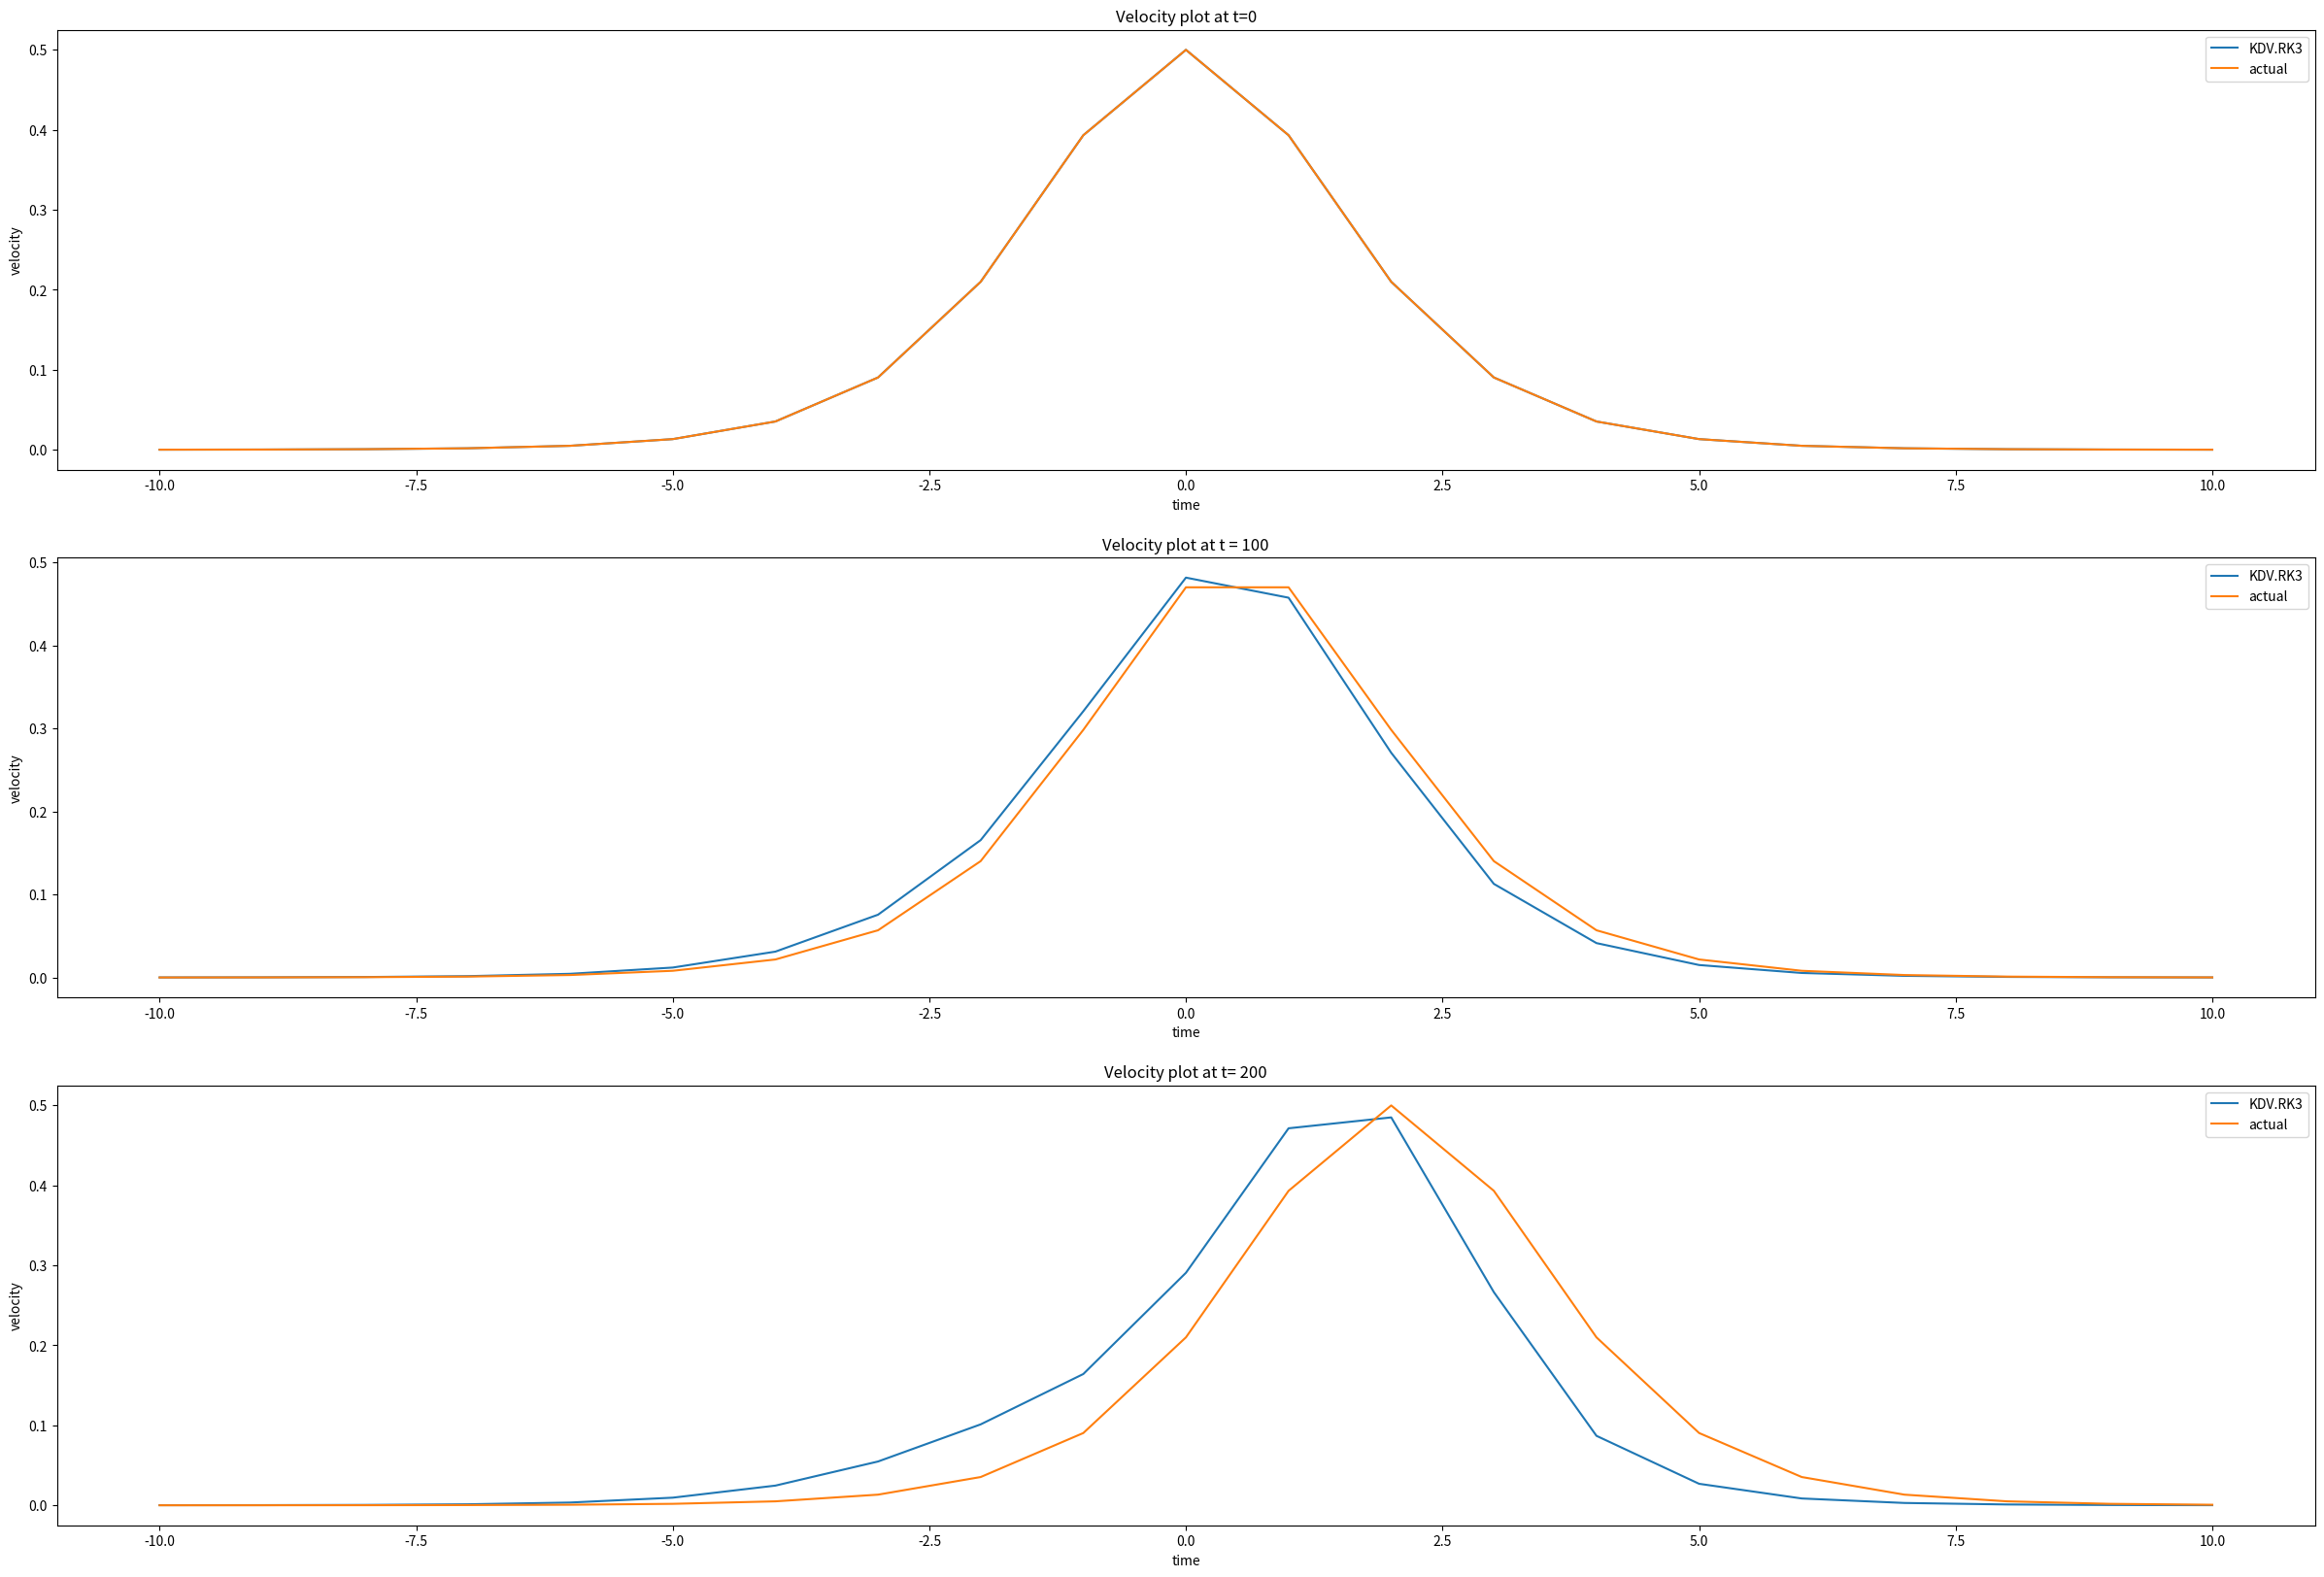

This figure's Python source:
# KDV Equation + Time Discretization Using Runge-Kutta
# u = u(x,t) velocity is a function of time and space
from __future__ import division
import numpy as np
import matplotlib.pyplot as plt
from scipy.stats import hypsecant

#==================================================================
# Find the x values that we will be testing
# Parameter is step size
#==================================================================

def findx(h):
    x = []
    index = 0
    stepsize = int(1/h)
    for i in range(-10,10):
        i = float(i)
        x.append(i)
        for j in range(1,stepsize):
            index = index + h
            k = round((i + index), 2)
            x.append(k)
        index = 0
    x.append(10.0)
    return x

#==================================================================
# Find the t values that we will be testing
# Parameter is step size
#==================================================================

def findt(h):
    t = []
    index = 0
    stepsize = int(1/h)
    for i in range(0,2):
        i = float(i)
        t.append(i)
        for j in range(1,stepsize):
            index = index + h
            k = round((i + index), 2)
            t.append(k)
        index = 0
    t.append(2.0)
    return t

#==================================================================
# Initial Wave Function
#==================================================================

def wavePosition(x):
    u = []
    for i in range(len(x)):
        temp = .5*((1/(np.cosh(.5*x[i])))**2)
        u.append(temp)
    return u

#==================================================================
# Actual Wave Function
#==================================================================

def actualWavePosition(x,t):
    u = []
    for i in range(len(x)):
        temp = .5*((1/(np.cosh(.5*(x[i]-t))))**2)
        u.append(temp)
    return u

#===============================================================================
# KDV Equation (to model wave movement at next time interval)
# Discretized the Ux variables
#===============================================================================

def disUX(u,x):
    # the next position
    u_prime = []

    #step size
    size = len(x)-1
    #sections
    h = 20/(len(x))

    # for each element in u, we want to calculate the derivative with respect to x
    for i in range(len(x)):
        if i == 0:
            #first calculate the discretized element 6UU(sub-x)
            firstElement = -3*((((u[i+1])**2)-((u[(size-1)])**2))/(2*h))
            #second calculate the discretized element U(sub-xxx)
            secondElement = -((u[(i+2)])-(2*(u[(i+1)]))+(2*(u[(size-1)]))-(u[(size-2)]))/((2*h)**3)
            u_prime.append(firstElement + secondElement)
        elif i == 1:
            #first calculate the discretized element 6UU(sub-x)
            firstElement = -3*((((u[i+1])**2)-((u[(i-1)])**2))/(2*h))

            #second calculate the discretized element U(sub-xxx)
            secondElement = -((u[(i+2)])-(2*(u[(i+1)]))+(2*(u[(i-1)]))-(u[(size)]))/((2*h)**3)

            u_prime.append(firstElement+secondElement)
        elif i == size:
            #first calculate the discretized element 6UU(sub-x)
            firstElement = -3*((((u[1])**2)-((u[(size-1)])**2))/(2*h))

            #second calculate the discretized element U(sub-xxx)
            secondElement = -((u[(2)])-(2*(u[(1)]))+(2*(u[(i-1)]))-(u[(i-2)]))/((2*h)**3)

            u_prime.append(firstElement+secondElement)
        elif i == (size-1):
            #first calculate the discretized element 6UU(sub-x)
            firstElement = -3*((((u[i+1])**2)-((u[(i-1)])**2))/(2*h))

            #second calculate the discretized element U(sub-xxx)
            secondElement = -((u[(1)])-(2*(u[(i+1)]))+(2*(u[(i-1)]))-(u[(i-2)]))/((2*h)**3)

            u_prime.append(firstElement+secondElement)
        else:
            #first calculate the discretized element 6UU(sub-x)
            firstElement = -3*((((u[(i+1)])**2)-((u[(i-1)])**2))/(2*h))

            #second calculate the discretized element U(sub-xxx)
            secondElement = -((u[(i+2)])-(2*(u[(i+1)]))+(2*(u[(i-1)]))-(u[(i-2)]))/((2*h)**3)

            u_prime.append(firstElement+secondElement)
    #print u_prime
    return u_prime

#===============================================================================
# KDV Equation (to model wave movement at next time interval)
# Discretized the Ut function
#===============================================================================

def disUT(u,u_ux,x):
    #change in time varible hard coded as .01
    deltaT = .005

    #list to hold all solutions that are a result of the discretized Ut function
    u_prime = u_ux

    a = []
    b = []
    c = []
    d = []
    e = []

    for i in range(len(u)):
        k = u[i] + (deltaT*u_prime[i])
        a.append(k)
    
    b = disUX(a,x)

    for i in range(len(a)):
        k = (.75*u[i]) + (.25*a[i]) + (.25*deltaT*b[i])
        c.append(k)

    d = disUX(c,x)

    for i in range(len(c)):
        k = ((1/3)*u[i]) + ((2/3)*c[i]) + ((2/3)*deltaT*d[i])
        e.append(k)

    return e


#===============================================================================
# KDV Equation (to model wave movement at next time interval
# U(sub-t) + 6UU(sub-x) + U(sub-xxx) = 0 
# However, we will not be able to easily integrate this equation
# So we will have to discretize the derivatives
#===============================================================================

def kdv(u,x):
    u_ux = disUX(u,x)
    u_ut = disUT(u,u_ux,x)
    return u_ut

#===============================================================================
# Plot Points
#===============================================================================

def plot(u,uActual,x):
    # X-Axis = x-values tested
    # Y-Axis = wave velocity or position

    plt.figure(figsize = (30,20))
    plt.subplot(3,1,1)
    plt.plot(x,u[0])
    plt.plot(x,uActual[0])
    plt.xlabel('time')
    plt.ylabel('velocity')
    plt.legend(('KDV.RK3','actual'))
    plt.title('Velocity plot at t=0')
 
    plt.subplot(3,1,2)
    plt.plot(x,u[50])
    plt.plot(x,uActual[50])
    plt.xlabel('time')
    plt.ylabel('velocity')
    plt.legend(('KDV.RK3','actual'))
    plt.title('Velocity plot at t = 100')
   
    plt.subplot(3,1,3)
    plt.plot(x,u[200])    
    plt.plot(x,uActual[200])
    plt.xlabel('time')
    plt.ylabel('velocity')
    plt.legend(('KDV.RK3','actual'))
    plt.title('Velocity plot at t= 200')
    plt.savefig('KDV_4.png')
    plt.show()

 
    return


#==================================================================
# Main Function (Initialize Variables and Call Functions)
#==================================================================

def main():
    """
    This function executes when this file is run as a script.
    """

    #space (x), we will test an array of values for x
    # -10 to 10, step size will be passed to the function
    x_stepsize = 1
    x = findx(x_stepsize)
    #print x

    #time (t), we will test an array of values of t
    # 0 to 2, step size will be passed to the function
    t_stepsize = .01
    t = findt(t_stepsize)
    #print t


    #=========================================
    # Initial Condition (time = 0)
    # Call wavePosition Funciton
    #=========================================

    #velocity (u), we will use the wave function to find the initial velocity at each x-value
    uRecord = []
    uRecord.append(wavePosition(x))

    #=========================================
    # Call to KDV Function to get position at next time interval
    #=========================================

    temp = []
    temp2 = []

    for i in range(len(t)):
        if(i == 0):
            temp.append(uRecord[0])
            temp2 = uRecord[0]
        elif(i > 0):
            temp2 = kdv(temp2,x)
            temp.append(temp2)


    u = temp

    #=========================================
    # Find the Actual Solution
    #=========================================

    uActual = []
    for i in range(len(t)):
        uActual.append(actualWavePosition(x,t[i]))

    #===============================================================================
    # Call to plot function
    #===============================================================================

    plot(u,uActual,x)




if __name__ == "__main__":
    main()